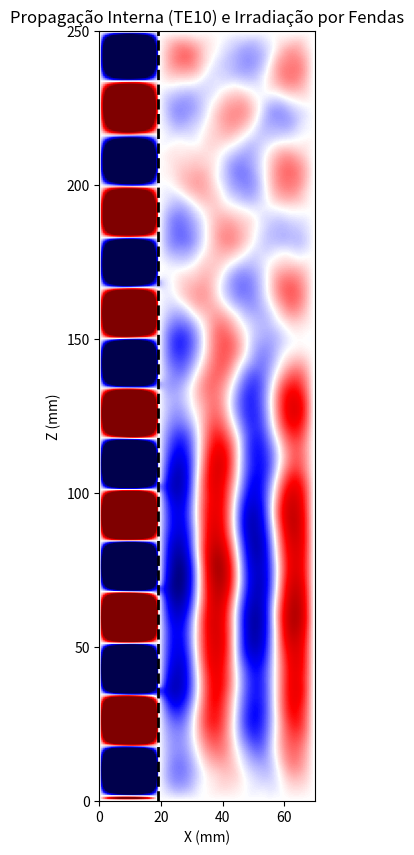

Generate this figure with matplotlib:
import numpy as np
import matplotlib.pyplot as plt
import cmath
import matplotlib

# Força o uso de uma janela externa para a animação funcionar no VS Code
try:
    matplotlib.use('TkAgg')
except:
    pass

class AntenaFendasVisual:
    def __init__(self, largura=19.05, altura=9.53, frequencia=12e9):
        # Parâmetros Físicos (Padrão WR-75)
        self.a, self.b = largura / 1000, altura / 1000
        self.freq = frequencia
        self.pi = np.pi
        self.mu0, self.eps0 = 4 * self.pi * 1e-7, 8.854e-12
        self.c = 299792458
        self.omega = 2 * self.pi * self.freq

        # Cálculos de Propagação (Modo TE10)
        self.kc = np.sqrt((self.pi / self.a)**2)
        self.k = self.omega / self.c
        self.beta = cmath.sqrt(self.k**2 - self.kc**2).real
        self.lambda_g = (2 * self.pi / self.beta)

    def simular_animacao(self, comprimento_z=0.25, passos_tempo=2000):
        # 1. Configuração da Malha FDTD
        dx = self.a / 30
        dz = dx
        Nx_guia = int(self.a / dx)
        Nx_total = Nx_guia + 80  # Espaço para ver a radiação externa
        Nz = int(comprimento_z / dz)
        dt = 0.95 / (self.c * np.sqrt((1/dx)**2 + (1/dz)**2))

        # Inicialização dos Campos
        Ey = np.zeros((Nx_total, Nz))
        Hx = np.zeros((Nx_total, Nz))
        Hz = np.zeros((Nx_total, Nz))

        # 2. Configuração das Fendas
        x_parede = Nx_guia
        passo_fendas = int(self.lambda_g / dz)
        largura_fenda = int(0.004 / dz)
        
        parede_metalica = np.ones(Nz, dtype=bool)
        for f in range(1, 6):
            inicio = f * passo_fendas
            fim = inicio + largura_fenda
            if fim < Nz:
                parede_metalica[inicio:fim] = False

        # --- PREPARAÇÃO DA JANELA GRÁFICA ---
        plt.ion() 
        fig, ax = plt.subplots(figsize=(8, 10))
        
        # Ajuste de escala (vmin/vmax) para realçar as ondas externas
        im = ax.imshow(Ey.T, cmap='seismic', vmin=-0.3, vmax=0.3, origin='lower',
                       extent=[0, Nx_total*dx*1000, 0, comprimento_z*1000])
        
        ax.set_title("Propagação Interna (TE10) e Irradiação por Fendas")
        ax.set_xlabel("X (mm)")
        ax.set_ylabel("Z (mm)")
        ax.axvline(x=self.a*1000, color='black', linestyle='--', linewidth=2)
        
        plt.show(block=False)

        # 3. Loop de Tempo FDTD
        for step in range(passos_tempo):
            t = step * dt
            
            # --- ATUALIZAÇÃO DOS CAMPOS (CORREÇÃO DA SINTAXE) ---
            # Atualiza Campo Magnético (Hx e Hz)
            Hx[:, :-1] += (dt / (self.mu0 * dz)) * (Ey[:, 1:] - Ey[:, :-1])
            Hz[:-1, :] -= (dt / (self.mu0 * dx)) * (Ey[1:, :] - Ey[:-1, :])
            
            # Atualiza Campo Elétrico (Ey)
            Ey[1:-1, 1:-1] += (dt / self.eps0) * (
                (Hx[1:-1, 1:-1] - Hx[1:-1, :-2]) / dz - 
                (Hz[1:-1, 1:-1] - Hz[:-2, 1:-1]) / dx
            )
            
            # --- CONDIÇÕES DE CONTORNO PEC ---
            Ey[0, :] = 0  # Parede esquerda (metal)
            for z_idx in range(Nz):
                if parede_metalica[z_idx]:
                    Ey[x_parede, z_idx] = 0  # Parede direita (metal onde não há fenda)
            
            # --- EXCITAÇÃO MODO TE10 ---
            perfil = np.sin(self.pi * np.linspace(0, self.a, Nx_guia) / self.a)
            Ey[0:Nx_guia, 1] = perfil * np.sin(self.omega * t)

            # Absorção nas bordas (evita reflexões)
            Ey[-1, :] *= 0.95
            Ey[:, -1] *= 0.95

            # --- ATUALIZAÇÃO DO QUADRO ---
            if step % 15 == 0:
                im.set_data(Ey.T)
                fig.canvas.draw()
                fig.canvas.flush_events()
                plt.pause(0.001)

        plt.ioff()
        plt.show()

if __name__ == "__main__":
    antena = AntenaFendasVisual()
    antena.simular_animacao()
